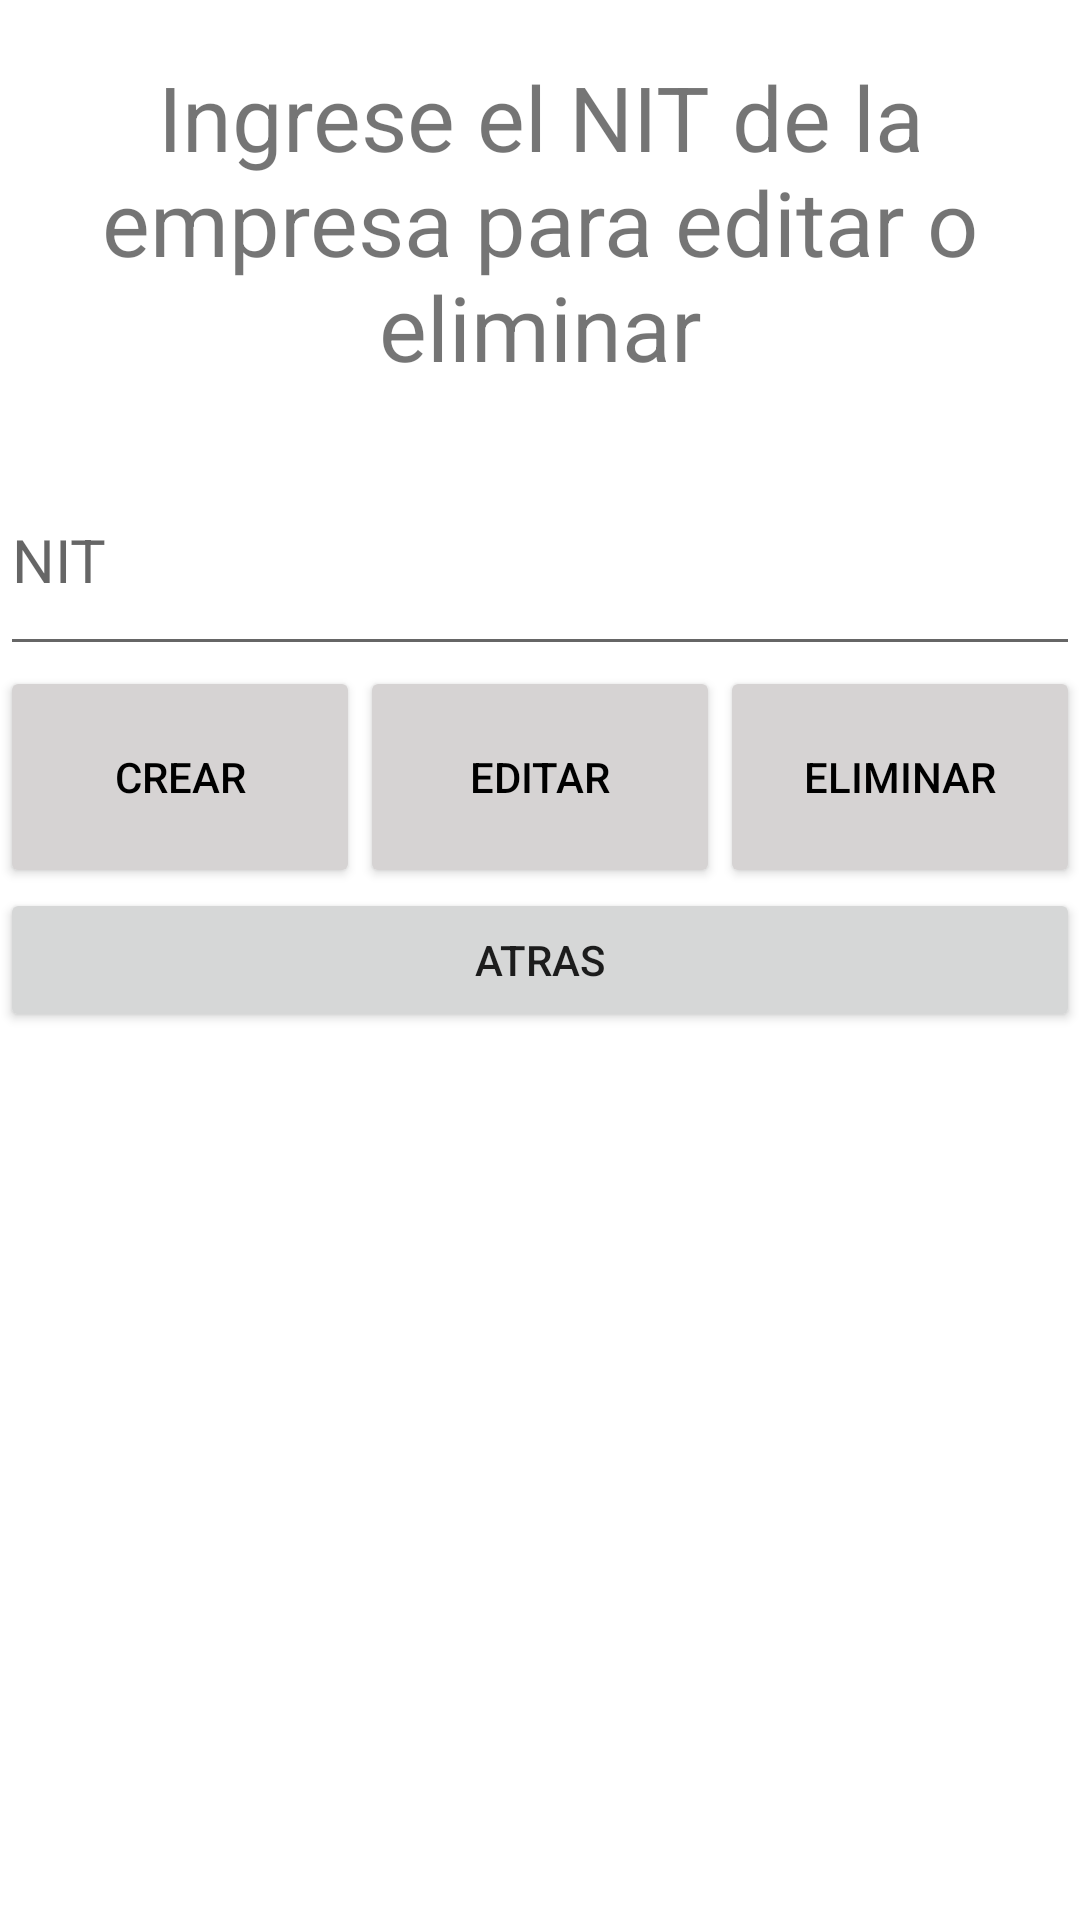

This screen was rendered from an Android layout file. Write that file and the resources it references.
<!-- AndroidManifest.xml: application theme Theme.CaEmpresas -->
<!-- res/layout/activity_empresas.xml -->
<?xml version="1.0" encoding="utf-8"?>
<LinearLayout xmlns:android="http://schemas.android.com/apk/res/android"
    xmlns:app="http://schemas.android.com/apk/res-auto"
    xmlns:tools="http://schemas.android.com/tools"
    android:layout_width="match_parent"
    android:layout_height="match_parent"
    android:orientation="vertical"
    android:weightSum="8"
    tools:context=".empresas">

    <TextView
        android:id="@+id/texto"
        android:layout_width="match_parent"
        android:layout_height="0dp"
        android:layout_weight="2"
        android:textSize="30dp"
        android:text="Ingrese el NIT de la empresa para editar o eliminar"
        android:gravity="center"
        />

    <EditText
        android:id="@+id/datos"
        android:layout_width="match_parent"
        android:layout_height="0dp"
        android:layout_weight="1"
        android:hint="NIT"
        android:textSize="20dp" />

    <LinearLayout
        android:layout_width="match_parent"
        android:layout_height="0dp"
        android:layout_weight="1"
        android:weightSum="3"
        android:orientation="horizontal"
        >

        <Button
            android:id="@+id/crear"
            android:layout_width="0dp"
            android:layout_height="match_parent"
            android:layout_weight="1"
            android:backgroundTint="#D6D3D3"
            android:textColor="@color/black"
            android:onClick="Crear"
            android:text="Crear"
            app:cornerRadius="0dp"
            />

        <Button
            android:id="@+id/editar"
            android:layout_width="0dp"
            android:layout_height="match_parent"
            android:layout_weight="1"
            android:backgroundTint="#D6D3D3"
            android:textColor="@color/black"
            android:onClick="Editar"
            android:text="Editar"
            app:cornerRadius="0dp"
            />

        <Button
            android:id="@+id/borrar"
            android:layout_width="0dp"
            android:layout_height="match_parent"
            android:layout_weight="1"
            android:backgroundTint="#D6D3D3"
            android:textColor="@color/black"
            android:onClick="borrar"
            android:text="Eliminar"
            app:cornerRadius="0dp"
            />
    </LinearLayout>

    <Button
        android:id="@+id/button2"
        android:layout_width="match_parent"
        android:layout_height="wrap_content"
        android:text="Atras"
        android:onClick="atras"
        />


</LinearLayout>
<!-- resources referenced by this layout -->
<resources>
  <style name="Theme.CaEmpresas" parent="Theme.MaterialComponents.DayNight.DarkActionBar">
          
          <item name="colorPrimary">@color/purple_500</item>
          <item name="colorPrimaryVariant">@color/purple_700</item>
          <item name="colorOnPrimary">@color/white</item>
          
          <item name="colorSecondary">@color/teal_200</item>
          <item name="colorSecondaryVariant">@color/teal_700</item>
          <item name="colorOnSecondary">@color/black</item>
          
          <item name="android:statusBarColor" tools:targetApi="l">?attr/colorPrimaryVariant</item>
          
      </style>
  <!-- not gathered from this repository: default colours our renderer supplied (Android Studio template values) -->
  <color name="purple_500">#FF6200EE</color>
  <color name="purple_700">#FF3700B3</color>
  <color name="teal_200">#FF03DAC5</color>
  <color name="teal_700">#FF018786</color>
  <color name="black">#FF000000</color>
  <color name="white">#FFFFFFFF</color>
</resources>
